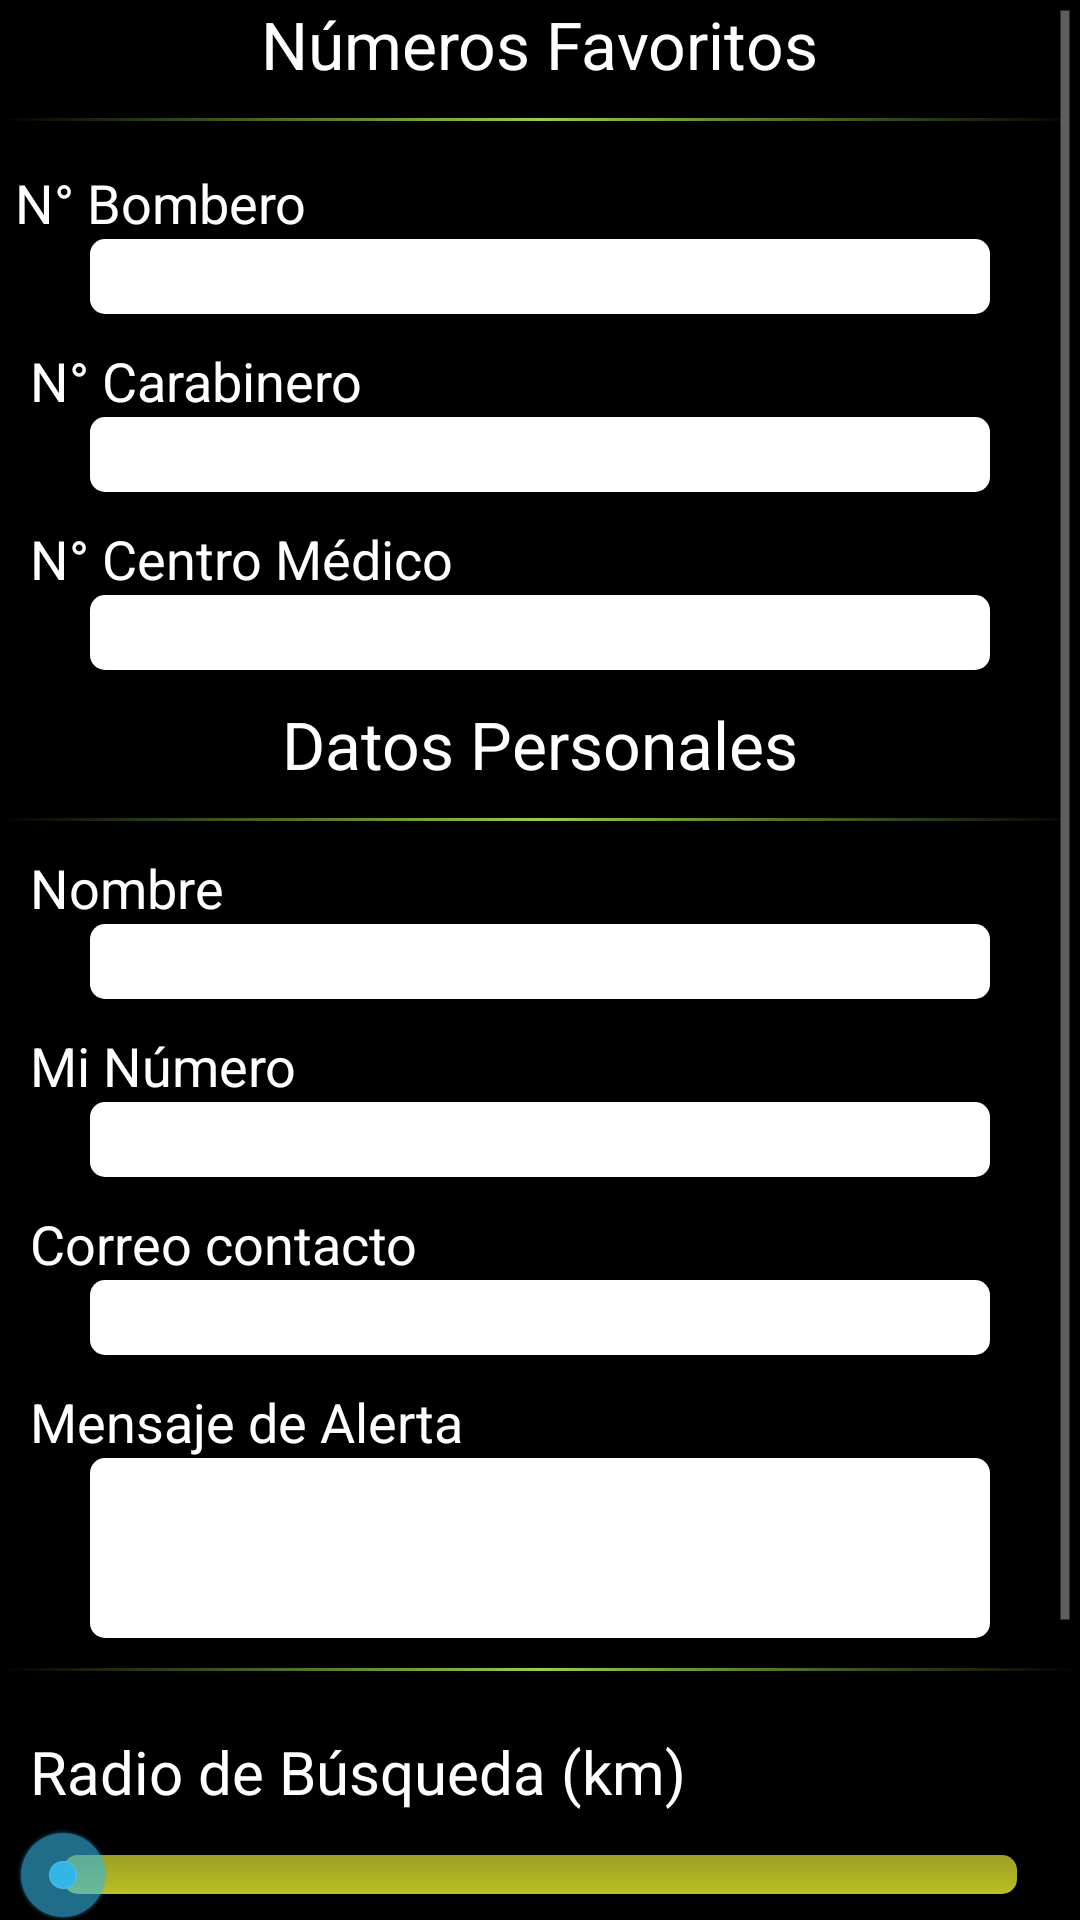

The Android layout XML behind this screen, and the referenced resources:
<!-- AndroidManifest.xml: application theme AppThemeDark -->
<!-- res/layout/config.xml -->
<ScrollView 
    xmlns:android="http://schemas.android.com/apk/res/android"
    xmlns:tools="http://schemas.android.com/tools"
    android:layout_width="match_parent" 
    android:layout_height="match_parent"
    tools:context="com.example.tarjetascredito.MainActivity"
    tools:ignore="MergeRootFrame" 
    android:id="@+id/scroll"
    
    > 
	<RelativeLayout 
    
    android:layout_width="match_parent"
    android:layout_height="wrap_content"
    android:orientation="horizontal" 
    android:background="#000">
    
   
       <TextView
        android:id="@+id/textView1"
        android:layout_width="wrap_content"
        android:layout_height="wrap_content"
        android:text="@string/favoritos"
        android:layout_centerHorizontal="true"
        android:textColor="#FFF"
        android:textAppearance="?android:attr/textAppearanceLarge" />
       <View
            android:id="@+id/separador0"
            android:layout_marginTop="10dp"
            android:layout_marginBottom="5dp"
			android:background="@drawable/separador"
			android:layout_below="@+id/textView1"
			android:layout_width="wrap_content"
			android:layout_height="1dp">
		</View>
       
       <TextView
        android:id="@+id/textView2"
        android:textColor="#FFF"
        android:paddingTop="10dp"
        android:paddingLeft="5dp"
        android:layout_width="wrap_content"
        android:textSize="18sp"
        android:layout_below="@+id/separador0"
        android:layout_height="wrap_content"
        android:text="@string/numeroBombero"
       
         />
       
        <EditText
           android:id="@+id/editText1"
           android:layout_centerHorizontal="true"
           android:layout_width="300dp"
           android:layout_height="25dp"
           android:layout_below="@+id/textView2"
           android:background="@drawable/editredondos"
           android:inputType="number"
         >
        </EditText>
        
        <TextView
	        android:id="@+id/textView3"
	        android:paddingTop="10dp"
	        android:paddingLeft="10dp"
	        android:layout_width="wrap_content"
	        android:textSize="18sp"
	        android:layout_below="@+id/editText1"
	        android:layout_height="wrap_content"
	        android:text="@string/numeroCarabinero"
	       android:textColor="#FFF"
         />
        <EditText
           android:id="@+id/editText2"
           android:layout_centerHorizontal="true"
           android:layout_width="300dp"
           android:layout_height="25dp"
           android:layout_below="@+id/textView3"
           android:background="@drawable/editredondos"
           android:inputType="number"
         >
        </EditText>
        
        <TextView
	        android:id="@+id/textView4"
	        android:paddingLeft="10dp"
	        android:paddingTop="10dp"
	        android:layout_width="wrap_content"
	        android:textSize="18sp"
	        android:layout_below="@+id/editText2"
	        android:layout_height="wrap_content"
	        android:text="@string/numeroHospital"
	        android:textColor="#FFF"
         />
        <EditText
           android:id="@+id/editText3"
           android:layout_centerHorizontal="true"
           android:layout_width="300dp"
           android:layout_height="25dp"
           android:layout_below="@+id/textView4"
           android:background="@drawable/editredondos"
           android:inputType="number"
         >
        </EditText>
        
         <TextView
        android:id="@+id/textView100"
        android:layout_width="wrap_content"
        android:layout_height="wrap_content"
        android:text="@string/datos"
        android:layout_marginTop="10dp"
        android:layout_centerHorizontal="true"
        android:layout_below="@+id/editText3"
        android:textColor="#FFF"
        android:textAppearance="?android:attr/textAppearanceLarge" />
         
        <View
            android:id="@+id/separador1"
            android:layout_marginTop="10dp"
            android:layout_marginBottom="5dp"
			android:background="@drawable/separador"
			android:layout_below="@+id/textView100"
			android:layout_width="wrap_content"
			android:layout_height="1dp">
		</View>
		<TextView
	        android:id="@+id/textView50"
	        android:paddingLeft="10dp"
	       	android:paddingTop="5dp"
	        android:layout_width="wrap_content"
	        android:textSize="18sp"
	        android:layout_below="@+id/separador1"
	        android:layout_height="wrap_content"
	        android:text="@string/nombreUser"
	        android:textColor="#FFF"
         />
		<EditText
           android:id="@+id/editText40"
           android:layout_centerHorizontal="true"
           android:layout_width="300dp"
           android:layout_height="25dp"
           android:layout_below="@+id/textView50"
           android:background="@drawable/editredondos"
           android:inputType="text"
         >
         </EditText>
         <TextView
	        android:id="@+id/textView60"
	        android:paddingLeft="10dp"
	        android:paddingTop="10dp"
	        android:layout_width="wrap_content"
	        android:textSize="18sp"
	        android:layout_below="@+id/editText40"
	        android:layout_height="wrap_content"
	        android:text="@string/fonoUser"
	        android:textColor="#FFF"
         />
		<EditText
           android:id="@+id/editText50"
           android:layout_centerHorizontal="true"
           android:layout_width="300dp"
           android:layout_height="25dp"
           android:layout_below="@+id/textView60"
           android:background="@drawable/editredondos"
           android:inputType="number"
         >
        </EditText>
		<TextView
	        android:id="@+id/textView5"
	        android:paddingLeft="10dp"
	        android:paddingTop="10dp"
	        android:layout_width="wrap_content"
	        android:textSize="18sp"
	        android:layout_below="@+id/editText50"
	        android:layout_height="wrap_content"
	        android:text="@string/correoFavorito"
	        android:textColor="#FFF"
         />
		<EditText
           android:id="@+id/editText4"
           android:layout_centerHorizontal="true"
           android:layout_width="300dp"
           android:layout_height="25dp"
           android:layout_below="@+id/textView5"
           android:background="@drawable/editredondos"
           android:inputType="textEmailAddress" >

        </EditText>
        <TextView
	        android:id="@+id/textView6"
	        android:paddingLeft="10dp"
	        android:paddingTop="10dp"
	        android:layout_width="wrap_content"
	        android:textSize="18sp"
	        android:layout_below="@+id/editText4"
	        android:layout_height="wrap_content"
	        android:text="@string/mensajeAlerta"
	        android:textColor="#FFF"
         />
        <EditText
           android:id="@+id/editText5"
           android:layout_centerHorizontal="true"
           android:layout_height="60dp"
           android:scrollbars="vertical"
           android:layout_width="300dp"
           android:maxLength="50"
           android:lines="5"
           android:layout_below="@+id/textView6"
           android:background="@drawable/editredondos"
           android:inputType="text"
         >
        </EditText>
        
       
        <View
            android:id="@+id/separador2"
            android:layout_marginTop="10dp"
            android:layout_marginBottom="10dp"
			android:background="@drawable/separador"
			android:layout_below="@+id/editText5"
			android:layout_width="wrap_content"
			android:layout_height="1dp">
		</View>
		<TextView
	        android:id="@+id/textView7"
	        android:paddingLeft="10dp"
	        android:paddingTop="10dp"
	        android:layout_width="wrap_content"
	        android:textSize="20sp"
	        android:layout_below="@+id/separador2"
	        android:layout_height="wrap_content"
	        android:text="@string/radioCobertura"
	        android:textColor="#FFF"
         />
		<SeekBar
            android:id="@+id/volume_bar"
            android:layout_width="match_parent"
            android:layout_height="wrap_content"
            android:layout_margin="5dp"
            android:progress="0"
            android:max="100"
            android:layout_below="@+id/textView7"
             android:progressDrawable="@drawable/progressbar"
            android:secondaryProgress="0" />
		<LinearLayout
            android:layout_width="fill_parent"
            android:id="@+id/numerosProgreso"
            android:layout_height="wrap_content"
            android:layout_margin="10dp"
            android:layout_below="@+id/volume_bar"
            android:orientation="horizontal"
            android:visibility="visible"
            android:weightSum="15" >
 
            <TextView
                android:layout_width="0dp"
                android:layout_height="wrap_content"
                android:layout_weight="3"
                android:gravity="center_horizontal"
                android:text="0"
                android:textColor="@android:color/white"
                android:textStyle="bold" />
 
            <TextView
                android:layout_width="0dp"
                android:layout_height="wrap_content"
                android:layout_weight="3"
                android:gravity="center_horizontal"
                android:text="5"
                android:textColor="@android:color/white"
                android:textStyle="bold" />
 
            <TextView
                android:layout_width="0dp"
                android:layout_height="wrap_content"
                android:layout_weight="3"
                android:gravity="center_horizontal"
                android:text="10"
                android:textColor="@android:color/white"
                android:textStyle="bold" />
 
            <TextView
                android:layout_width="0dp"
                android:layout_height="wrap_content"
                android:layout_weight="3"
                android:gravity="center_horizontal"
                android:text="15"
                android:textColor="@android:color/white"
                android:textStyle="bold" />
 
            <TextView
                android:layout_width="0dp"
                android:layout_height="wrap_content"
                android:layout_weight="3"
                android:gravity="center_horizontal"
                android:text="20"
                android:textColor="@android:color/white"
                android:textStyle="bold" />
 
            
        </LinearLayout>
		<View
            android:id="@+id/separador3"
            android:layout_marginTop="10dp"
            android:layout_marginBottom="10dp"
			android:background="@drawable/separador"
			android:layout_below="@+id/numerosProgreso"
			android:layout_width="wrap_content"
			android:layout_height="1dp">
		</View>

        <Button
            android:id="@+id/btnGuardar"
            android:layout_width="120dp" 
            android:layout_height="wrap_content"
            android:layout_below="@+id/separador3"
            android:layout_centerHorizontal="true"
            android:background="@drawable/botonbotonpulsado"
            android:padding="5dp"
            android:drawableRight="@drawable/botonguardarpulsado"
            android:text="@string/guardar" />

	</RelativeLayout>
</ScrollView>
<!-- resources referenced by this layout -->
<resources>
  <!-- drawable botonbotonpulsado (drawable-hdpi) -->
  <?xml version="1.0" encoding="utf-8"?>
  <selector xmlns:android="http://schemas.android.com/apk/res/android" >
      <item android:drawable="@drawable/boton_pulsado"  android:state_pressed="true"/>
      
      <item android:drawable="@drawable/boton" android:state_pressed="false"/>
  
  </selector>
  <!-- drawable botonguardarpulsado (drawable-hdpi) -->
  <?xml version="1.0" encoding="utf-8"?>
  <selector xmlns:android="http://schemas.android.com/apk/res/android" >
      <item android:drawable="@drawable/guardar_pulsado"  android:state_pressed="true"/>
      
      <item android:drawable="@drawable/guardar" android:state_pressed="false"/>
  
  </selector>
  <!-- drawable editredondos (drawable-hdpi) -->
  <?xml version="1.0" encoding="utf-8"?>
  <shape xmlns:android="http://schemas.android.com/apk/res/android" >
      <solid android:color="#FFFFFF"/>
      <corners
       android:bottomRightRadius="5dp"
       android:bottomLeftRadius="5dp"
    android:topLeftRadius="5dp"
    android:topRightRadius="5dp"/>
  
  </shape>
  <!-- drawable progressbar (drawable-hdpi) -->
  <?xml version="1.0" encoding="utf-8"?>
  
  <layer-list xmlns:android="http://schemas.android.com/apk/res/android" >
   
      <item android:id="@android:id/background">
          <shape android:shape="rectangle" >
              <corners android:radius="5dp" />
   
              <gradient
                  android:angle="270"
                  android:endColor="#BBC021"
                  android:startColor="#9B9F24"/>
          </shape>
      </item>
      <item android:id="@android:id/secondaryProgress">
          <clip>
              <shape android:shape="rectangle" >
                  <corners android:radius="5dp" />
   
                  <gradient
                      android:angle="270"
                      android:endColor="#00996a"
                      android:startColor="#00d190" />
              </shape>
          </clip>
      </item>
      <item android:id="@android:id/progress">
          <clip>
              <shape android:shape="rectangle" >
                  <corners android:radius="5dp" />
   
                  <gradient
                      android:angle="270"
                      android:endColor="#00996a"
                      android:startColor="#00d190" />
              </shape>
          </clip>
      </item>
   
  </layer-list>
  <!-- drawable separador (drawable-hdpi) -->
  <?xml version="1.0" encoding="utf-8"?>
  
  <shape
  	xmlns:android="http://schemas.android.com/apk/res/android"
  	android:shape="rectangle">
  	<gradient
  		android:angle="0"
  		android:startColor="#000000"
  		android:endColor="#000000"
  		android:centerColor="#97CF4D" />
  </shape>
  <string name="correoFavorito">Correo contacto</string>
  <string name="datos">Datos Personales</string>
  <string name="favoritos">Números Favoritos</string>
  <string name="fonoUser">Mi Número</string>
  <string name="guardar">Guardar</string>
  <string name="mensajeAlerta">Mensaje de Alerta</string>
  <string name="nombreUser">Nombre</string>
  <string name="numeroBombero">N° Bombero</string>
  <string name="numeroCarabinero">N° Carabinero</string>
  <string name="numeroHospital">N° Centro Médico</string>
  <string name="radioCobertura">Radio de Búsqueda (km)</string>
  <style name="AppThemeDark" parent="android:Theme.Holo">
          
      </style>
  <!-- drawable boton_pulsado (drawable-hdpi) -->
  <?xml version="1.0" encoding="utf-8"?>
  <selector xmlns:android="http://schemas.android.com/apk/res/android" >
      <item >
      <shape android:shape="rectangle"  >
           <corners 
               android:radius="5dip" 
               />
           <stroke 
               android:width="1dip" 
               android:color="#989393"/>
           <gradient 
               android:angle="-90" 
               android:startColor="#EFE4E4" 
               android:endColor="#B8CCE8" />            
       </shape>
   </item>
  
  </selector>
  <!-- drawable guardar: png bitmap (drawable-hdpi, 7014 bytes) -->
</resources>
